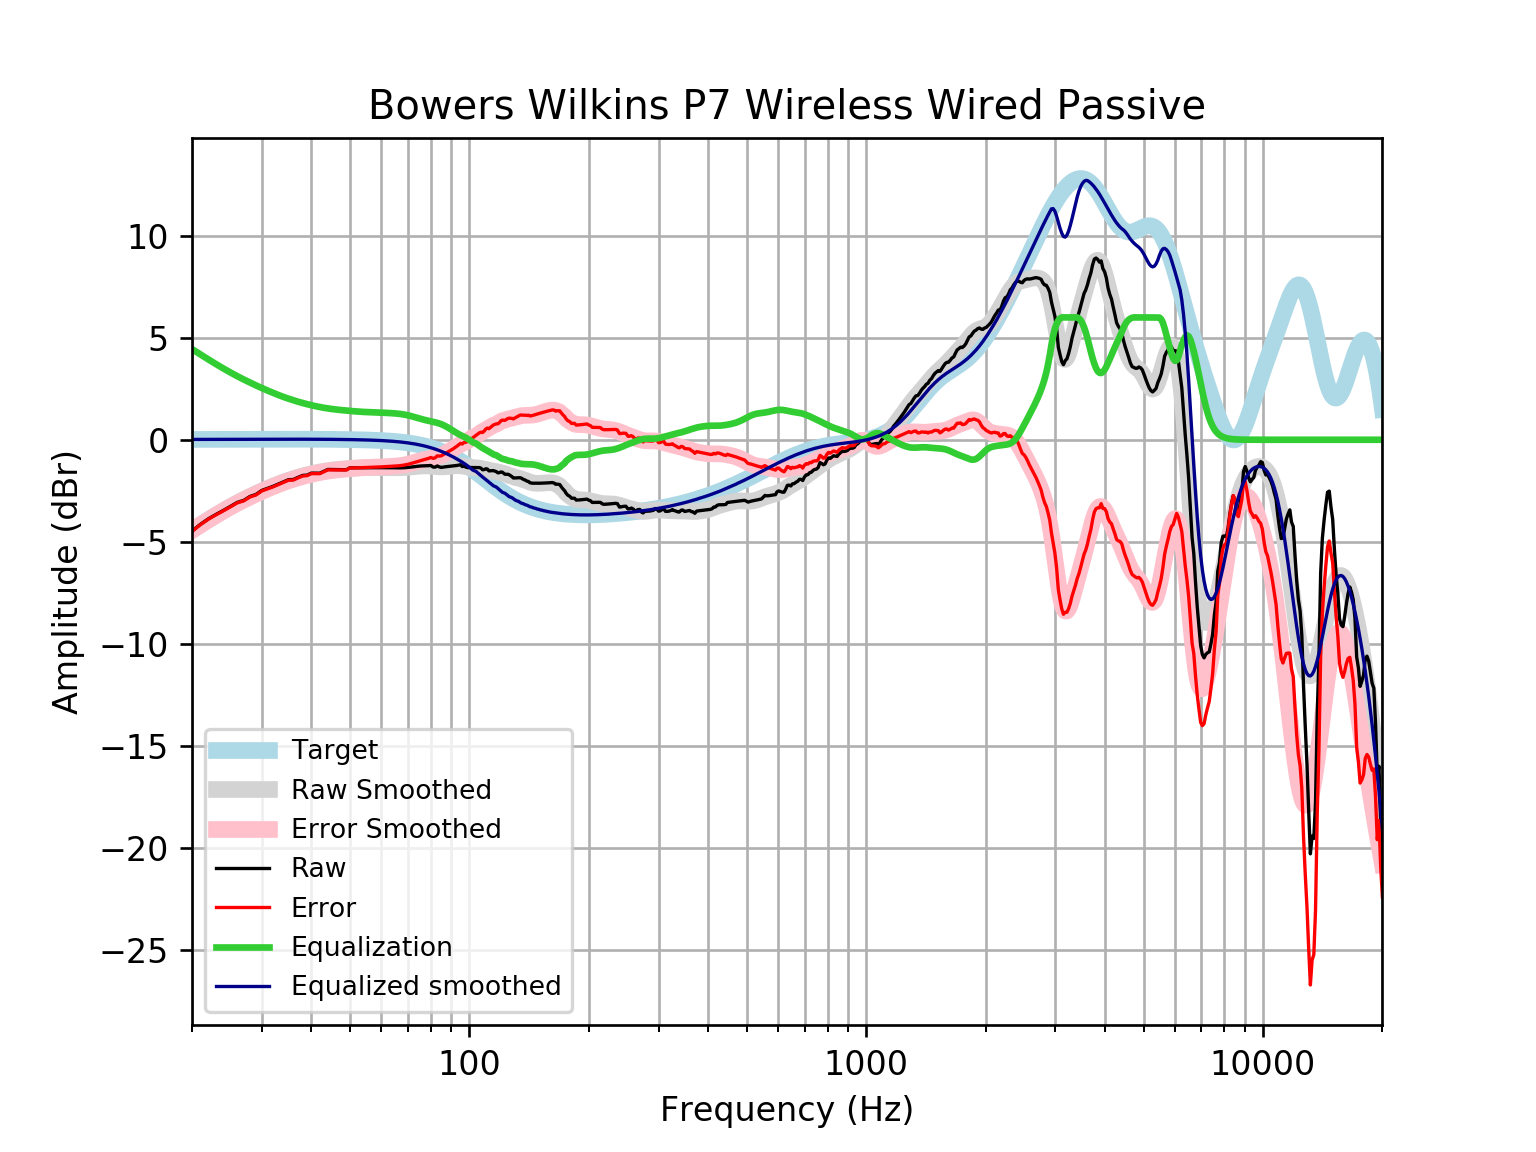

The file beside this chart, header and first rows:
frequency, raw, error, smoothed, error_smoothed, equalization, equalized_raw, equalized_smoothed, target
20, -4.476, -4.493, -4.43, -4.447, 4.447, -0.02923, 0.01646, 0.01648
21, -4.148, -4.166, -4.166, -4.184, 4.184, 0.03596, 0.01765, 0.01765
22, -3.876, -3.895, -3.919, -3.938, 3.938, 0.06158, 0.01877, 0.01876
23, -3.659, -3.679, -3.688, -3.708, 3.708, 0.04888, 0.01984, 0.01983
24, -3.463, -3.484, -3.474, -3.494, 3.494, 0.0318, 0.02085, 0.02084
25, -3.267, -3.289, -3.277, -3.299, 3.299, 0.03206, 0.02181, 0.02179
26, -3.072, -3.095, -3.097, -3.12, 3.12, 0.04783, 0.02271, 0.02269
27, -2.974, -2.998, -2.932, -2.956, 2.956, -0.01856, 0.02355, 0.02353
28, -2.78, -2.804, -2.78, -2.805, 2.805, 0.02473, 0.02433, 0.02431
29, -2.681, -2.706, -2.64, -2.665, 2.665, -0.01608, 0.02504, 0.02502
30, -2.483, -2.509, -2.509, -2.535, 2.535, 0.05127, 0.02567, 0.02566
31, -2.38, -2.406, -2.387, -2.413, 2.413, 0.03316, 0.02623, 0.02622
32, -2.285, -2.312, -2.274, -2.301, 2.301, 0.01579, 0.02668, 0.02668
33, -2.17, -2.197, -2.17, -2.197, 2.197, 0.02665, 0.02704, 0.02704
34, -2.064, -2.092, -2.074, -2.102, 2.102, 0.03716, 0.02728, 0.02728
35, -1.959, -1.986, -1.988, -2.015, 2.015, 0.05647, 0.0274, 0.0274
36, -1.949, -1.976, -1.909, -1.937, 1.937, -0.01234, 0.02739, 0.02739
37, -1.844, -1.871, -1.839, -1.866, 1.866, 0.02251, 0.02723, 0.02723
38, -1.75, -1.777, -1.775, -1.802, 1.802, 0.05225, 0.02691, 0.02692
39, -1.734, -1.76, -1.718, -1.744, 1.744, 0.0108, 0.02643, 0.02644
40, -1.635, -1.661, -1.666, -1.692, 1.692, 0.05752, 0.02578, 0.02579
41, -1.636, -1.66, -1.62, -1.645, 1.645, 0.009889, 0.02495, 0.02496
42, -1.639, -1.663, -1.58, -1.604, 1.604, -0.03511, 0.02393, 0.02393
43, -1.547, -1.57, -1.545, -1.567, 1.567, 0.02009, 0.02272, 0.02272
44, -1.456, -1.477, -1.515, -1.536, 1.536, 0.0801, 0.0213, 0.0213
45, -1.46, -1.48, -1.489, -1.509, 1.509, 0.04887, 0.01968, 0.01967
46, -1.463, -1.481, -1.468, -1.486, 1.486, 0.02236, 0.01785, 0.01783
47, -1.466, -1.482, -1.45, -1.466, 1.466, -0.0005132, 0.01579, 0.01577
48, -1.468, -1.482, -1.434, -1.447, 1.447, -0.02091, 0.0135, 0.01347
49, -1.47, -1.481, -1.42, -1.431, 1.431, -0.03958, 0.01097, 0.01094
50, -1.375, -1.383, -1.407, -1.415, 1.415, 0.04029, 0.008186, 0.008144
51, -1.376, -1.381, -1.395, -1.4, 1.4, 0.02464, 0.005126, 0.00508
52, -1.375, -1.377, -1.385, -1.387, 1.387, 0.0119, 0.001774, 0.001724
53, -1.374, -1.372, -1.377, -1.375, 1.375, 0.001657, -0.001894, -0.001946
54, -1.372, -1.366, -1.372, -1.366, 1.366, -0.006404, -0.005905, -0.005958
55, -1.371, -1.361, -1.368, -1.358, 1.358, -0.01294, -0.01029, -0.01034
56, -1.37, -1.355, -1.367, -1.352, 1.352, -0.01863, -0.01508, -0.01514
57, -1.37, -1.35, -1.367, -1.346, 1.346, -0.02394, -0.02033, -0.02038
58, -1.37, -1.344, -1.367, -1.341, 1.341, -0.02905, -0.02607, -0.02611
59, -1.37, -1.337, -1.368, -1.336, 1.336, -0.03404, -0.03234, -0.03238
60, -1.369, -1.33, -1.369, -1.33, 1.33, -0.03911, -0.03921, -0.03925
61, -1.369, -1.322, -1.371, -1.324, 1.324, -0.04472, -0.04672, -0.04675
62, -1.369, -1.314, -1.372, -1.317, 1.317, -0.05154, -0.05494, -0.05496
63, -1.37, -1.306, -1.374, -1.31, 1.31, -0.06016, -0.06392, -0.06393
64, -1.372, -1.299, -1.375, -1.301, 1.301, -0.07089, -0.07372, -0.07373
65, -1.375, -1.291, -1.376, -1.292, 1.292, -0.08357, -0.0844, -0.08441
66, -1.377, -1.281, -1.376, -1.28, 1.28, -0.0977, -0.09604, -0.09603
67, -1.378, -1.269, -1.374, -1.265, 1.265, -0.1126, -0.1087, -0.1087
68, -1.375, -1.252, -1.369, -1.247, 1.247, -0.1278, -0.1224, -0.1224
69, -1.368, -1.231, -1.362, -1.225, 1.225, -0.143, -0.1372, -0.1372
70, -1.358, -1.204, -1.353, -1.199, 1.199, -0.1582, -0.1533, -0.1533
71, -1.344, -1.174, -1.341, -1.171, 1.171, -0.1737, -0.1706, -0.1706
72, -1.329, -1.14, -1.328, -1.139, 1.139, -0.1901, -0.1892, -0.1892
73, -1.314, -1.104, -1.315, -1.105, 1.105, -0.2081, -0.2092, -0.2092
74, -1.3, -1.069, -1.302, -1.071, 1.071, -0.2284, -0.2306, -0.2305
75, -1.289, -1.036, -1.292, -1.038, 1.038, -0.2511, -0.2535, -0.2534
76, -1.282, -1.004, -1.284, -1.006, 1.006, -0.2756, -0.2778, -0.2778
77, -1.278, -0.9739, -1.281, -0.9768, 0.9768, -0.3007, -0.3037, -0.3037
78, -1.274, -0.943, -1.281, -0.9499, 0.9499, -0.3243, -0.3312, -0.3312
79, -1.269, -0.9092, -1.286, -0.9252, 0.9252, -0.3442, -0.3604, -0.3603
... 553 more rows
